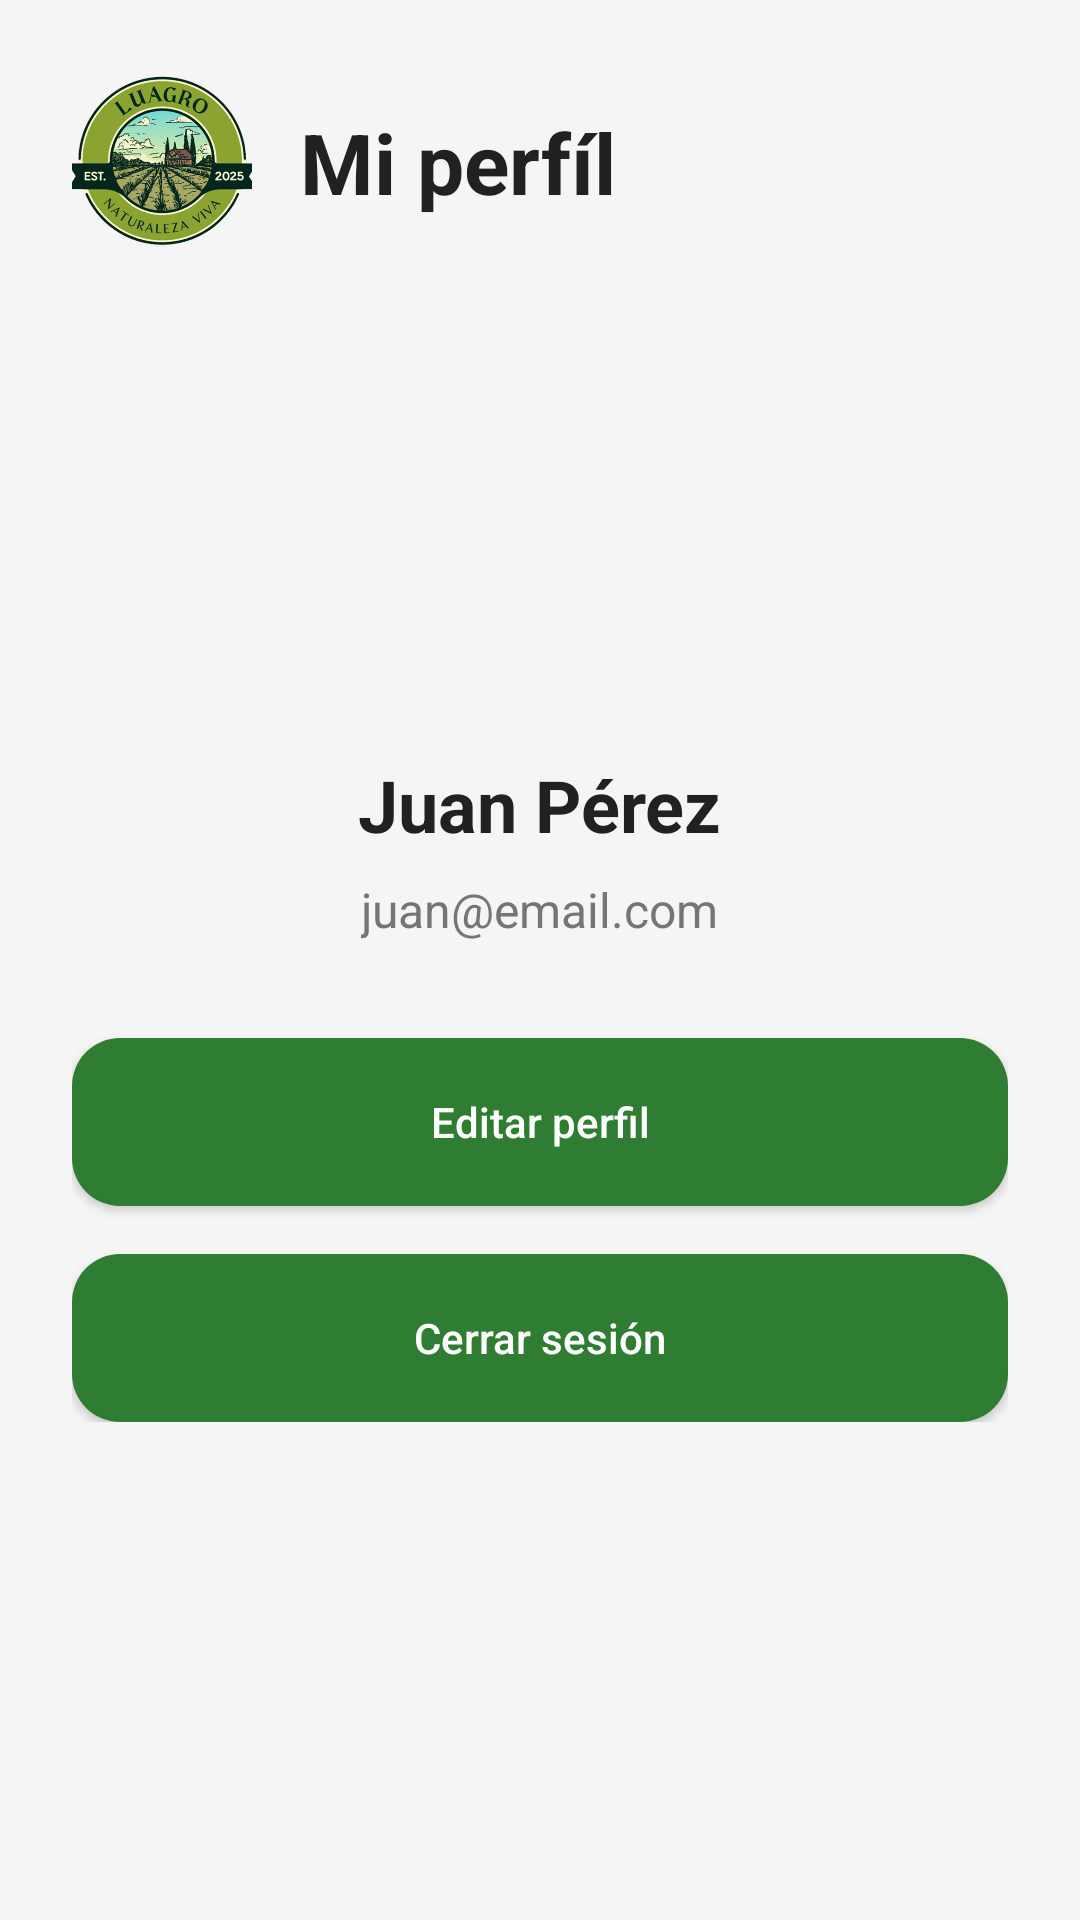

Layout XML and referenced resources for this Android screen:
<!-- AndroidManifest.xml: application theme Theme.Luagro -->
<!-- res/layout/activity_profile.xml -->
<?xml version="1.0" encoding="utf-8"?>
<ScrollView
    xmlns:android="http://schemas.android.com/apk/res/android"
    xmlns:app="http://schemas.android.com/apk/res-auto"
    android:layout_width="match_parent"
    android:layout_height="match_parent"
    android:background="@color/light_gray">

    <LinearLayout
        android:layout_width="match_parent"
        android:layout_height="wrap_content"
        android:orientation="vertical"
        android:gravity="center_horizontal"
        android:padding="24dp">

        

        <LinearLayout
            android:layout_width="match_parent"
            android:layout_height="wrap_content"
            android:orientation="horizontal"
            android:gravity="center_vertical">

            <ImageView
                android:layout_width="60dp"
                android:layout_height="60dp"
                android:src="@drawable/logo_luagro"/>

            <LinearLayout
                android:layout_width="wrap_content"
                android:layout_height="wrap_content"
                android:orientation="vertical"
                android:layout_marginStart="16dp">

                <TextView
                    android:layout_width="wrap_content"
                    android:layout_height="wrap_content"
                    android:text="@string/mi_perf_l"
                    android:textStyle="bold"
                    android:textSize="28sp"
                    android:textColor="@color/text_primary"/>








            </LinearLayout>

        </LinearLayout>

        

        <ImageView
            android:layout_width="120dp"
            android:layout_height="120dp"
            android:src="@drawable/cara_dos"
            android:scaleType="fitCenter"
            android:layout_marginTop="32dp"/>

        

        <TextView
            android:layout_width="wrap_content"
            android:layout_height="wrap_content"
            android:text="@string/juan_p_rez"
            android:textStyle="bold"
            android:textSize="24sp"
            android:textColor="@color/text_primary"
            android:layout_marginTop="16dp"/>

        

        <TextView
            android:layout_width="wrap_content"
            android:layout_height="wrap_content"
            android:text="@string/juan_email_com"
            android:textSize="16sp"
            android:textColor="@color/text_secondary"
            android:layout_marginTop="8dp"/>

        

        <Button
            android:layout_width="match_parent"
            android:layout_height="56dp"
            android:text="@string/editar_perfil"
            android:textColor="@color/white"
            android:textAllCaps="false"
            android:background="@drawable/rounded_button"
            android:layout_marginTop="32dp"/>

        <Button
            android:id="@+id/btnLogout"
            android:layout_width="match_parent"
            android:layout_height="56dp"
            android:text="@string/cerrar_sesi_n6"
            android:textColor="@color/white"
            android:textAllCaps="false"
            android:background="@drawable/rounded_button"
            android:layout_marginTop="16dp"/>

    </LinearLayout>

</ScrollView>
<!-- resources referenced by this layout -->
<resources>
  <color name="light_gray">#F5F5F5</color>
  <color name="text_primary">#212121</color>
  <color name="text_secondary">#757575</color>
  <color name="white">#FFFFFF</color>
  <!-- drawable logo_luagro: png bitmap (drawable, 153156 bytes) -->
  <!-- drawable rounded_button (drawable) -->
  <?xml version="1.0" encoding="utf-8"?>
  <shape xmlns:android="http://schemas.android.com/apk/res/android" android:shape="rectangle">
  
      <solid android:color="@color/primary_green"/>
  
      <corners android:radius="16dp"/>
  
  </shape>
  <string name="cerrar_sesi_n6">Cerrar sesión</string>
  <string name="editar_perfil">Editar perfil</string>
  <string name="juan_email_com">juan@email.com</string>
  <string name="juan_p_rez">Juan Pérez</string>
  <string name="mi_perf_l">Mi perfíl</string>
  <style name="Theme.Luagro" parent="Theme.Material3.Light.NoActionBar">
  
          
  
          <item name="colorPrimary">@color/primary_green</item>
          <item name="colorPrimaryContainer">@color/dark_green</item>
  
          
  
          <item name="colorSecondary">@color/accent_green</item>
  
          
  
          <item name="android:statusBarColor">
              @color/dark_green
          </item>
  
          
  
          <item name="android:navigationBarColor">
              @color/primary_green
          </item>
  
      </style>
  <color name="primary_green">#2E7D32</color>
  <color name="dark_green">#1B5E20</color>
  <color name="accent_green">#66BB6A</color>
</resources>
